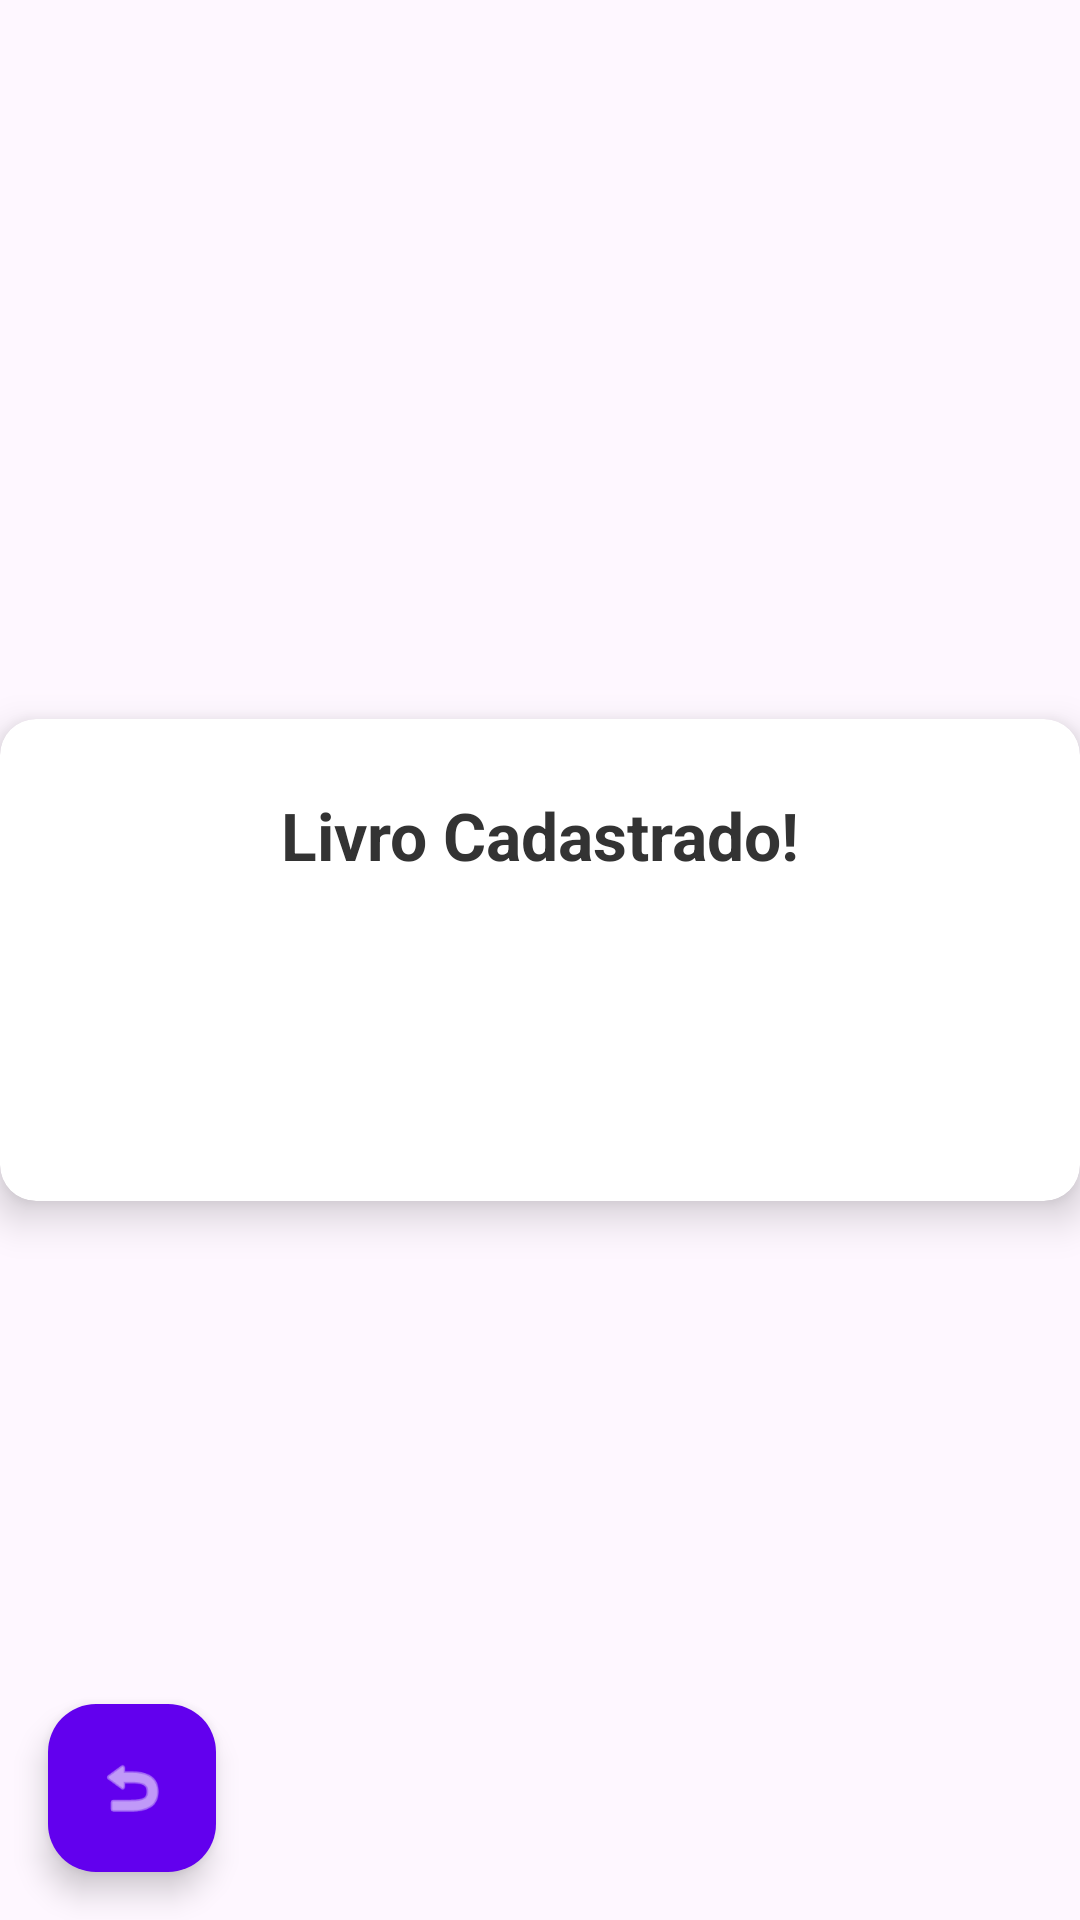

Produce the Android XML layout that renders to this screen, including the resource entries it uses.
<!-- AndroidManifest.xml: application theme Theme.TPLivro -->
<!-- res/layout/activity_detalhes_livro.xml -->
<?xml version="1.0" encoding="utf-8"?>
<androidx.constraintlayout.widget.ConstraintLayout xmlns:android="http://schemas.android.com/apk/res/android"
    xmlns:app="http://schemas.android.com/apk/res-auto"
    xmlns:tools="http://schemas.android.com/tools"
    android:id="@+id/main"
    android:layout_width="match_parent"
    android:layout_height="match_parent"
    tools:context=".View.DetalhesLivroActivity">
    <androidx.cardview.widget.CardView
        android:layout_width="match_parent"
        android:layout_height="wrap_content"
        app:cardCornerRadius="12dp"
        app:cardElevation="8dp"
        app:layout_constraintTop_toTopOf="parent"
        app:layout_constraintBottom_toBottomOf="parent"
        app:layout_constraintStart_toStartOf="parent"
        app:layout_constraintEnd_toEndOf="parent">

        <LinearLayout
            android:layout_width="match_parent"
            android:layout_height="wrap_content"
            android:orientation="vertical"
            android:padding="24dp">

            <TextView
                android:layout_width="wrap_content"
                android:layout_height="wrap_content"
                android:text="Livro Cadastrado!"
                android:textSize="22sp"
                android:textStyle="bold"
                android:textColor="#333333"
                android:layout_gravity="center_horizontal"
                android:layout_marginBottom="24dp"/>

            <TextView
                android:id="@+id/txv_titulo_livro"
                android:layout_width="wrap_content"
                android:layout_height="wrap_content"
                tools:text="Título do Livro"
                android:textSize="20sp"
                android:textStyle="bold"/>

            <TextView
                android:id="@+id/txv_autor_livro"
                android:layout_width="wrap_content"
                android:layout_height="wrap_content"
                android:layout_marginTop="8dp"
                tools:text="Autor do Livro"
                android:textSize="18sp"/>
        </LinearLayout>
    </androidx.cardview.widget.CardView>

    <com.google.android.material.floatingactionbutton.FloatingActionButton
        android:id="@+id/fab_volta"
        android:layout_width="wrap_content"
        android:layout_height="wrap_content"
        android:layout_margin="16dp"
        android:contentDescription="Voltar"
        app:srcCompat="@android:drawable/ic_menu_revert"
        app:layout_constraintBottom_toBottomOf="parent"
        app:layout_constraintStart_toStartOf="parent"
        app:backgroundTint="#6200EE"
        app:tint="@android:color/white"/>
</androidx.constraintlayout.widget.ConstraintLayout>
<!-- resources referenced by this layout -->
<resources>
  <style name="Theme.TPLivro" parent="Base.Theme.TPLivro" />
  <style name="Base.Theme.TPLivro" parent="Theme.Material3.DayNight.NoActionBar">
          
          
      </style>
</resources>
